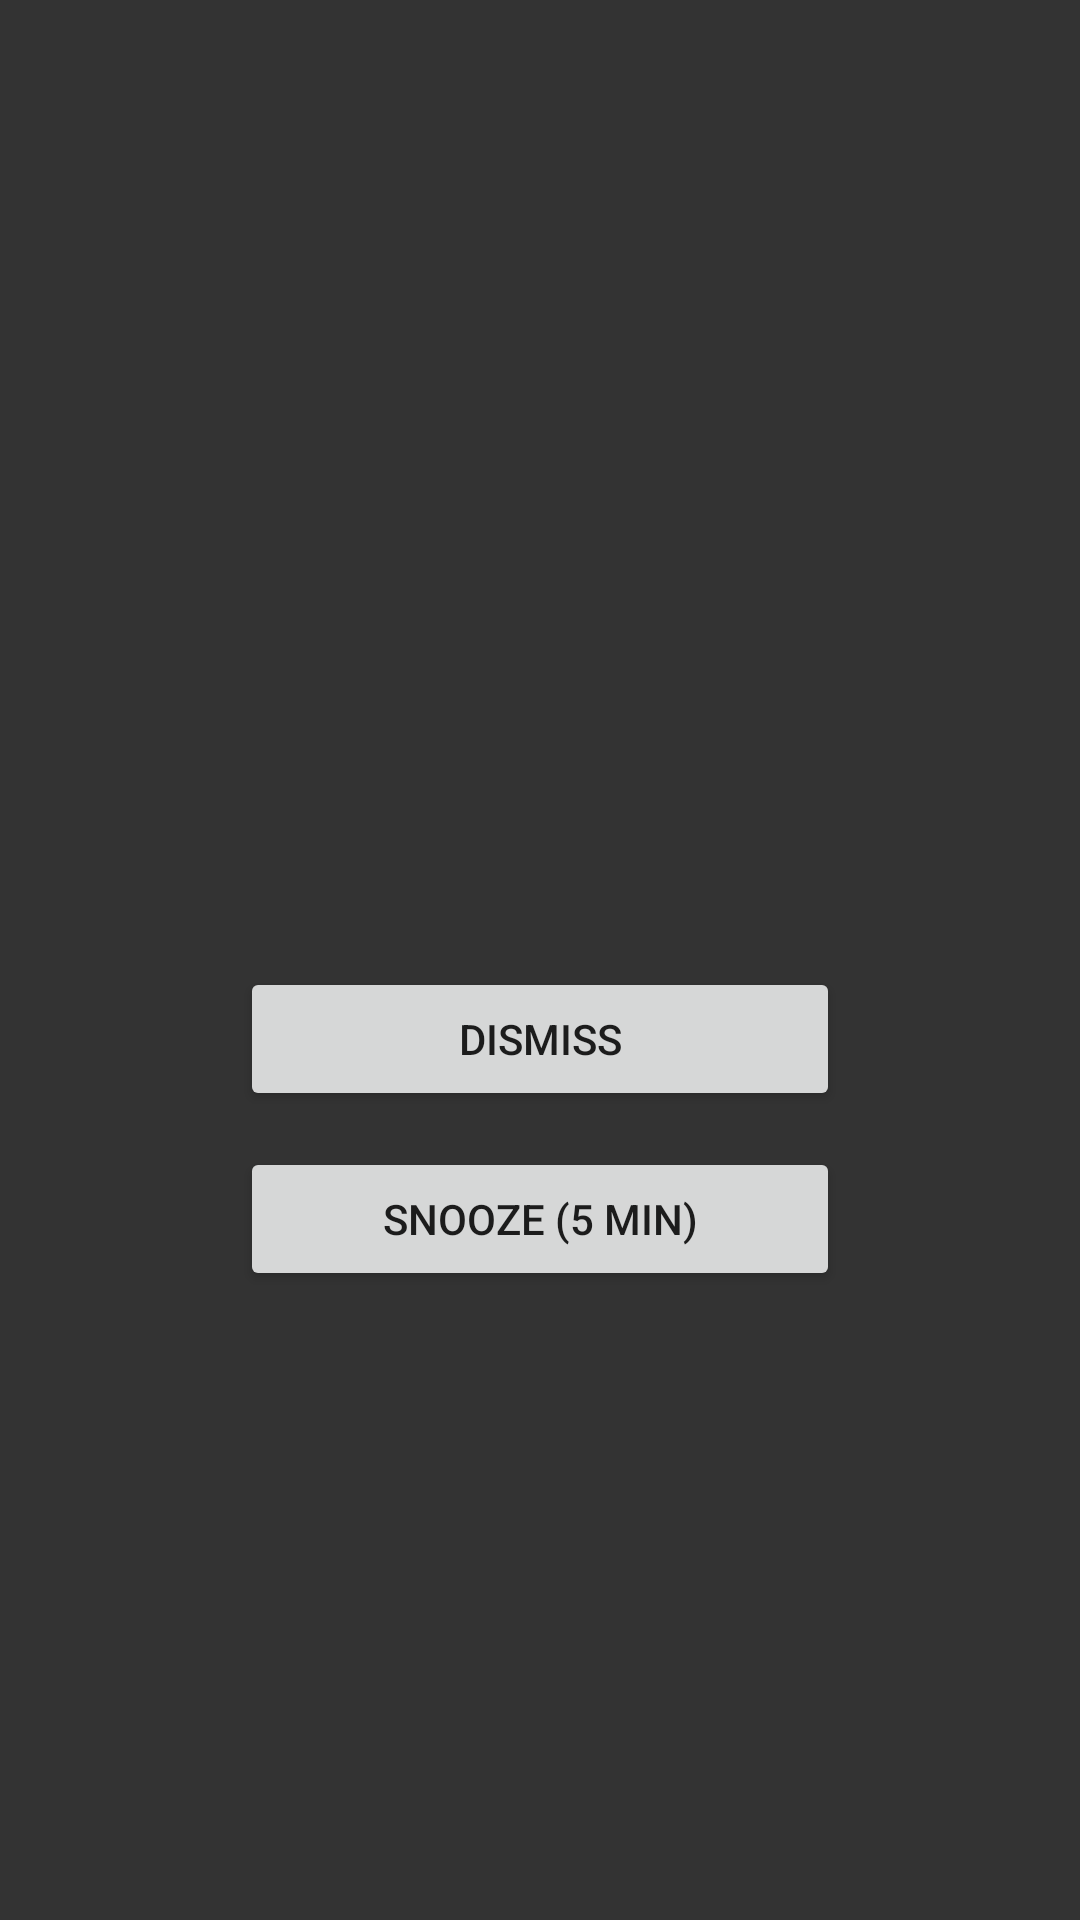

Produce the Android XML layout that renders to this screen, including the resource entries it uses.
<!-- AndroidManifest.xml: activity theme AlarmRingingTheme -->
<!-- res/layout/activity_alarm_ringing.xml -->
<?xml version="1.0" encoding="utf-8"?>
<FrameLayout
    xmlns:android="http://schemas.android.com/apk/res/android"
    android:layout_width="match_parent"
    android:layout_height="match_parent"
    android:fitsSystemWindows="true"
    android:background="#CC000000">

    <androidx.constraintlayout.widget.ConstraintLayout
        xmlns:app="http://schemas.android.com/apk/res-auto"
        xmlns:tools="http://schemas.android.com/tools"
        android:id="@+id/alarm_ringing_root"
        android:layout_width="match_parent"
        android:layout_height="match_parent"
        android:padding="32dp">

        <TextView
            android:id="@+id/alarm_ringing_name"
            android:layout_width="wrap_content"
            android:layout_height="wrap_content"
            android:textColor="#FFFFFF"
            android:textSize="28sp"
            android:textStyle="bold"
            app:layout_constraintBottom_toTopOf="@+id/alarm_ringing_time"
            app:layout_constraintEnd_toEndOf="parent"
            app:layout_constraintStart_toStartOf="parent"
            app:layout_constraintTop_toTopOf="parent"
            app:layout_constraintVertical_chainStyle="packed"/>

        <TextView
            android:id="@+id/alarm_ringing_time"
            android:layout_width="wrap_content"
            android:layout_height="wrap_content"
            android:layout_marginTop="16dp"
            android:textColor="#CCCCCC"
            android:textSize="20sp"
            app:layout_constraintBottom_toTopOf="@+id/alarm_ringing_dismiss"
            app:layout_constraintEnd_toEndOf="parent"
            app:layout_constraintStart_toStartOf="parent"
            app:layout_constraintTop_toBottomOf="@+id/alarm_ringing_name"/>

        <Button
            android:id="@+id/alarm_ringing_dismiss"
            android:layout_width="wrap_content"
            android:layout_height="wrap_content"
            android:layout_marginTop="32dp"
            android:minWidth="200dp"
            android:text="@string/dismiss"
            app:layout_constraintEnd_toEndOf="parent"
            app:layout_constraintStart_toStartOf="parent"
            app:layout_constraintTop_toBottomOf="@id/alarm_ringing_time"
            app:layout_constraintBottom_toTopOf="@+id/alarm_ringing_snooze"/>

        <Button
            android:id="@+id/alarm_ringing_snooze"
            android:layout_width="wrap_content"
            android:layout_height="wrap_content"
            android:layout_marginTop="12dp"
            android:minWidth="200dp"
            android:text="@string/snooze_5min"
            app:layout_constraintEnd_toEndOf="parent"
            app:layout_constraintStart_toStartOf="parent"
            app:layout_constraintTop_toBottomOf="@id/alarm_ringing_dismiss"
            app:layout_constraintBottom_toBottomOf="parent"/>

    </androidx.constraintlayout.widget.ConstraintLayout>
</FrameLayout>
<!-- resources referenced by this layout -->
<resources>
  <string name="dismiss">Dismiss</string>
  <string name="snooze_5min">Snooze (5 min)</string>
  <style name="AlarmRingingTheme" parent="@style/Theme.MaterialComponents.Light.DarkActionBar">
          <item name="android:windowBackground">@android:color/transparent</item>
      </style>
</resources>
